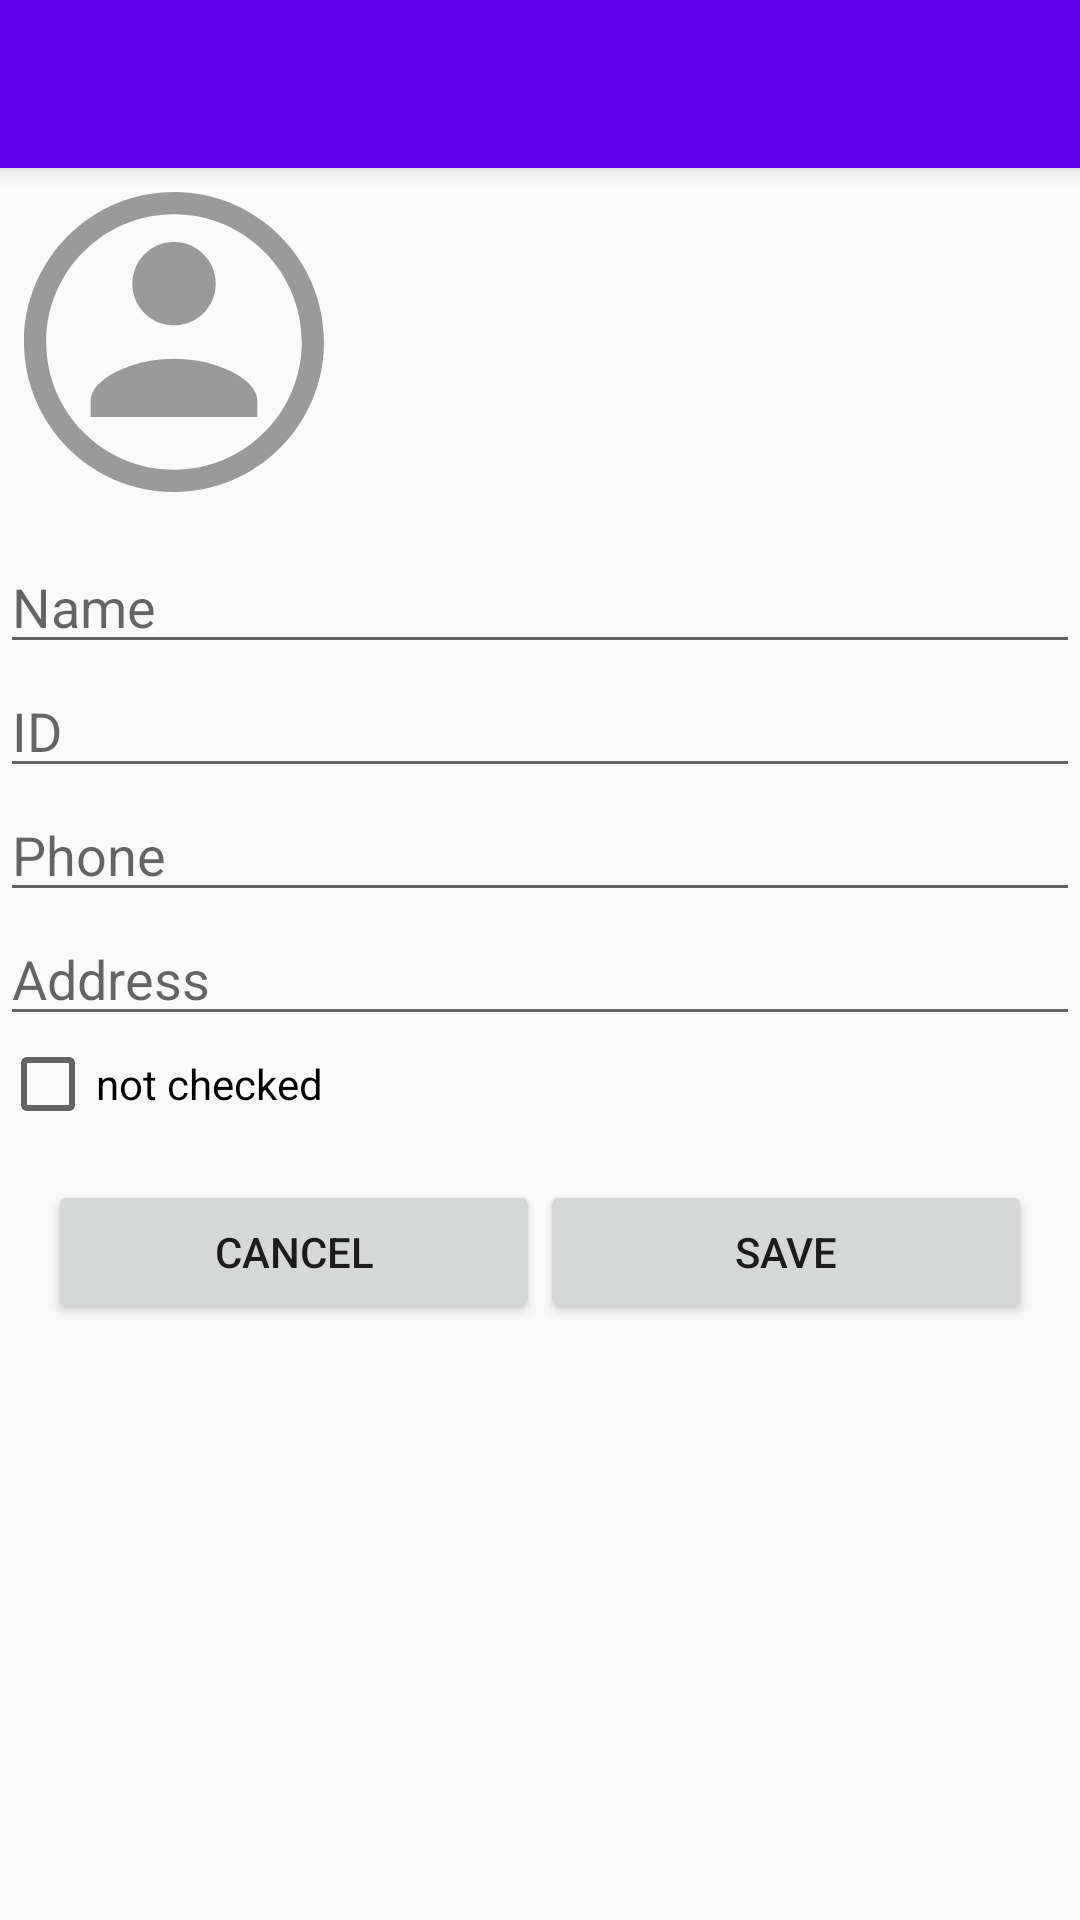

This screen was rendered from an Android layout file. Write that file and the resources it references.
<!-- AndroidManifest.xml: application theme Theme.Assigment2 -->
<!-- res/layout/activity_new_student.xml -->
<LinearLayout xmlns:android="http://schemas.android.com/apk/res/android"
    android:layout_width="match_parent"
    android:layout_height="match_parent"
    android:orientation="vertical"
    android:fitsSystemWindows="true">

    <include layout="@layout/toolbar" />

    <ImageView
        android:id="@+id/student_pic"
        android:layout_width="100dp"
        android:layout_height="100dp"
        android:layout_marginStart="8dp"
        android:layout_marginTop="8dp"
        android:layout_marginBottom="16dp"
        android:src="@drawable/ic_student" />

    <EditText
        android:id="@+id/name_edit_text"
        android:layout_width="match_parent"
        android:layout_height="wrap_content"
        android:hint="Name" />

    <EditText
        android:id="@+id/id_edit_text"
        android:layout_width="match_parent"
        android:layout_height="wrap_content"
        android:hint="ID" />

    <EditText
        android:id="@+id/phone_edit_text"
        android:layout_width="match_parent"
        android:layout_height="wrap_content"
        android:hint="Phone" />

    <EditText
        android:id="@+id/address_edit_text"
        android:layout_width="match_parent"
        android:layout_height="wrap_content"
        android:hint="Address" />

    <CheckBox
        android:id="@+id/student_checkbox"
        android:layout_width="wrap_content"
        android:layout_height="wrap_content"
        android:text="not checked" />

    <LinearLayout
        android:layout_width="match_parent"
        android:layout_height="wrap_content"
        android:layout_gravity="bottom"
        android:orientation="horizontal"
        android:padding="16dp">

        <Button
            android:id="@+id/cancel_button"
            android:layout_width="0dp"
            android:layout_height="wrap_content"
            android:layout_weight="1"
            android:text="Cancel" />

        <Button
            android:id="@+id/save_button"
            android:layout_width="0dp"
            android:layout_height="wrap_content"
            android:layout_weight="1"
            android:text="Save" />
    </LinearLayout>
</LinearLayout>
<!-- res/layout/toolbar.xml (included above) -->
<androidx.appcompat.widget.Toolbar
    xmlns:android="http://schemas.android.com/apk/res/android"
    xmlns:app="http://schemas.android.com/apk/res-auto"
    android:id="@+id/toolbar"
    android:layout_width="match_parent"
    android:layout_height="?attr/actionBarSize"
    android:background="?attr/colorPrimary"
    android:elevation="4dp"
    android:theme="@style/ThemeOverlay.AppCompat.Dark.ActionBar"
    app:popupTheme="@style/ThemeOverlay.AppCompat.Light"
    app:contentInsetStartWithNavigation="0dp">

    <LinearLayout
        android:layout_width="match_parent"
        android:layout_height="match_parent"
        android:orientation="horizontal"
        android:gravity="center_vertical">

        <ImageButton
            android:id="@+id/backButton"
            android:layout_width="48dp"
            android:layout_height="48dp"
            android:background="?attr/selectableItemBackgroundBorderless"
            android:src="@drawable/ic_arrow_back"
            android:padding="12dp"
            android:contentDescription="Back"/>

        <TextView
            android:id="@+id/toolbarTitle"
            android:layout_width="0dp"
            android:layout_height="wrap_content"
            android:layout_weight="1"
            android:textColor="@android:color/white"
            android:textSize="20sp"/>

       

    </LinearLayout>

</androidx.appcompat.widget.Toolbar>
<!-- resources referenced by this layout -->
<resources>
  <!-- drawable ic_student (drawable) -->
  <?xml version="1.0" encoding="utf-8"?>
  <vector xmlns:android="http://schemas.android.com/apk/res/android"
      android:width="108dp"
      android:height="108dp"
      android:viewportWidth="108"
      android:viewportHeight="108">
      <path
          android:fillColor="#9a9a9a"
          android:pathData="M54,0C24.2,0,0,24.2,0,54s24.2,54,54,54,54-24.2,54-54S83.8,0,54,0zM54,100c-25.4,0-46-20.6-46-46S28.6,8,54,8s46,20.6,46,46S79.4,100,54,100z"/>
      <path
          android:fillColor="#9a9a9a"
          android:pathData="M54,48c-8.3,0-15-6.7-15-15s6.7-15,15-15,15,6.7,15,15S62.3,48,54,48z"/>
      <path
          android:fillColor="#9a9a9a"
          android:pathData="M54,60c-15.5,0-30,7.5-30,15v6h60v-6C84,67.5,69.5,60,54,60z"/>
  </vector>
  <style name="Theme.Assigment2" parent="Theme.AppCompat.Light.NoActionBar">
          <item name="colorPrimary">@color/colorPrimary</item>
          <item name="colorPrimaryDark">@color/colorPrimaryDark</item>
          <item name="colorAccent">@color/colorAccent</item>
      </style>
  <color name="colorPrimary">#6200EE</color>
  <color name="colorPrimaryDark">#3700B3</color>
  <color name="colorAccent">#03DAC5</color>
</resources>
